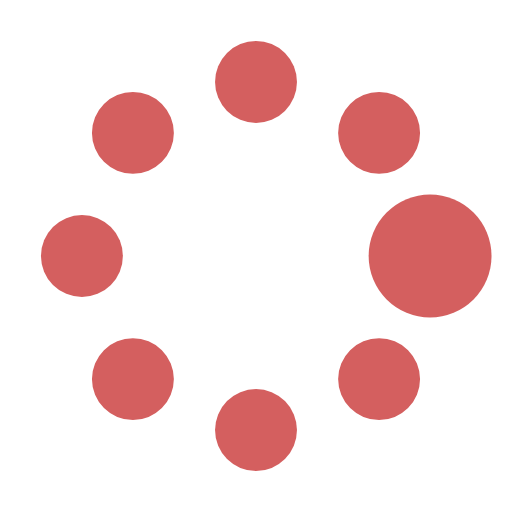
t = 0.00 s
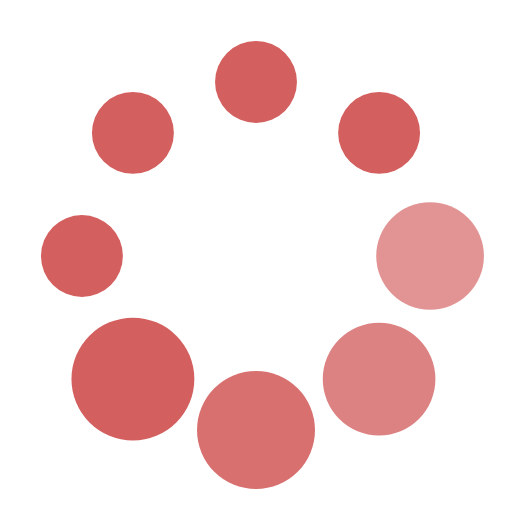
t = 0.37 s
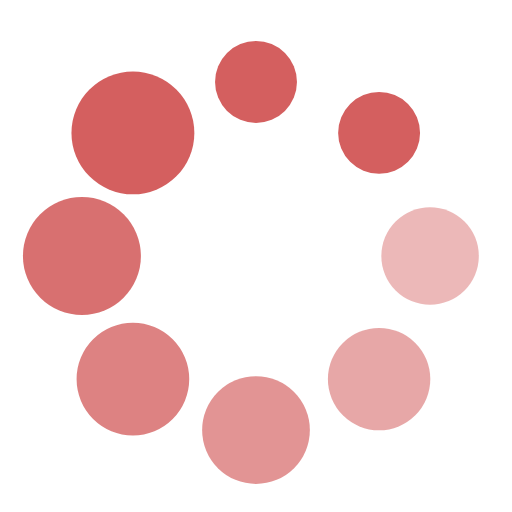
t = 0.62 s
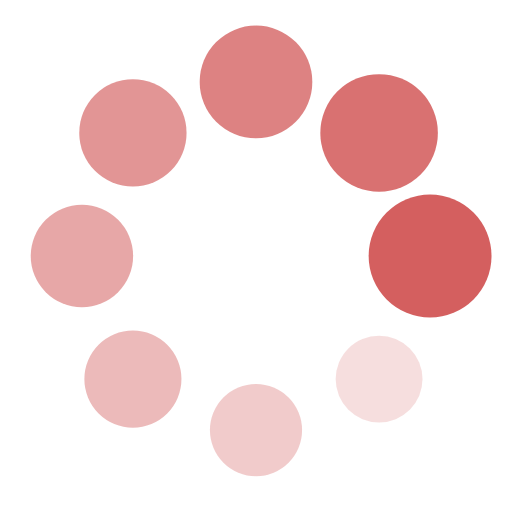
t = 1.00 s
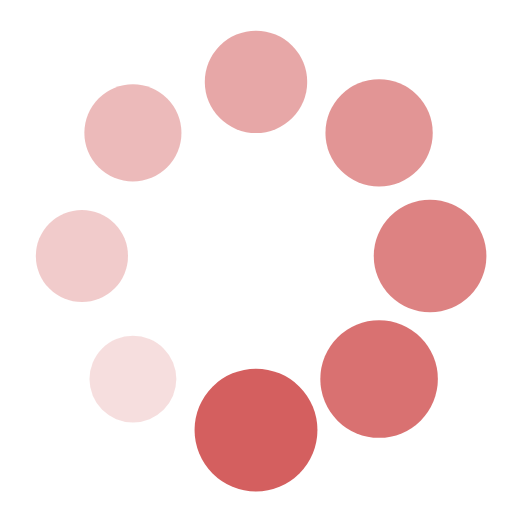
t = 1.25 s
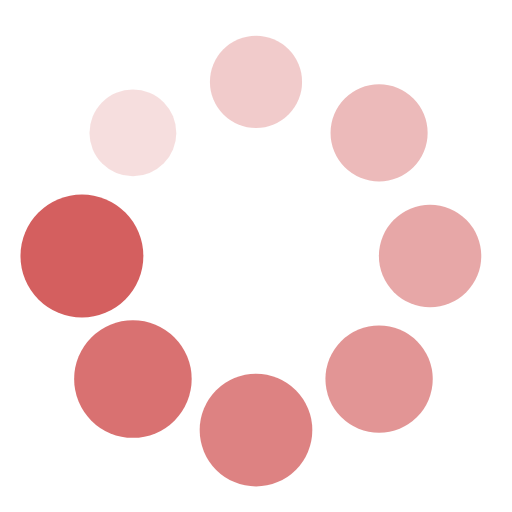
t = 1.50 s

The animated SVG that drew these frames (rendered in a browser with its animation timeline set to each time). Animation: 16 SMIL elements (animate=8,animateTransform=8); one cycle of 1.87 s, repeats indefinitely.

<?xml version="1.0" encoding="utf-8"?><svg width='58px' height='58px' xmlns="http://www.w3.org/2000/svg" viewBox="0 0 100 100" preserveAspectRatio="xMidYMid" class="uil-spin"><rect x="0" y="0" width="100" height="100" fill="none" class="bk"></rect><g transform="translate(50 50)"><g transform="rotate(0) translate(34 0)"><circle cx="0" cy="0" r="8" fill="#d45f5f"><animate attributeName="opacity" from="1" to="0.1" begin="0s" dur="1s" repeatCount="indefinite"></animate><animateTransform attributeName="transform" type="scale" from="1.5" to="1" begin="0s" dur="1s" repeatCount="indefinite"></animateTransform></circle></g><g transform="rotate(45) translate(34 0)"><circle cx="0" cy="0" r="8" fill="#d45f5f"><animate attributeName="opacity" from="1" to="0.1" begin="0.12s" dur="1s" repeatCount="indefinite"></animate><animateTransform attributeName="transform" type="scale" from="1.5" to="1" begin="0.12s" dur="1s" repeatCount="indefinite"></animateTransform></circle></g><g transform="rotate(90) translate(34 0)"><circle cx="0" cy="0" r="8" fill="#d45f5f"><animate attributeName="opacity" from="1" to="0.1" begin="0.25s" dur="1s" repeatCount="indefinite"></animate><animateTransform attributeName="transform" type="scale" from="1.5" to="1" begin="0.25s" dur="1s" repeatCount="indefinite"></animateTransform></circle></g><g transform="rotate(135) translate(34 0)"><circle cx="0" cy="0" r="8" fill="#d45f5f"><animate attributeName="opacity" from="1" to="0.1" begin="0.37s" dur="1s" repeatCount="indefinite"></animate><animateTransform attributeName="transform" type="scale" from="1.5" to="1" begin="0.37s" dur="1s" repeatCount="indefinite"></animateTransform></circle></g><g transform="rotate(180) translate(34 0)"><circle cx="0" cy="0" r="8" fill="#d45f5f"><animate attributeName="opacity" from="1" to="0.1" begin="0.5s" dur="1s" repeatCount="indefinite"></animate><animateTransform attributeName="transform" type="scale" from="1.5" to="1" begin="0.5s" dur="1s" repeatCount="indefinite"></animateTransform></circle></g><g transform="rotate(225) translate(34 0)"><circle cx="0" cy="0" r="8" fill="#d45f5f"><animate attributeName="opacity" from="1" to="0.1" begin="0.62s" dur="1s" repeatCount="indefinite"></animate><animateTransform attributeName="transform" type="scale" from="1.5" to="1" begin="0.62s" dur="1s" repeatCount="indefinite"></animateTransform></circle></g><g transform="rotate(270) translate(34 0)"><circle cx="0" cy="0" r="8" fill="#d45f5f"><animate attributeName="opacity" from="1" to="0.1" begin="0.75s" dur="1s" repeatCount="indefinite"></animate><animateTransform attributeName="transform" type="scale" from="1.5" to="1" begin="0.75s" dur="1s" repeatCount="indefinite"></animateTransform></circle></g><g transform="rotate(315) translate(34 0)"><circle cx="0" cy="0" r="8" fill="#d45f5f"><animate attributeName="opacity" from="1" to="0.1" begin="0.87s" dur="1s" repeatCount="indefinite"></animate><animateTransform attributeName="transform" type="scale" from="1.5" to="1" begin="0.87s" dur="1s" repeatCount="indefinite"></animateTransform></circle></g></g></svg>
